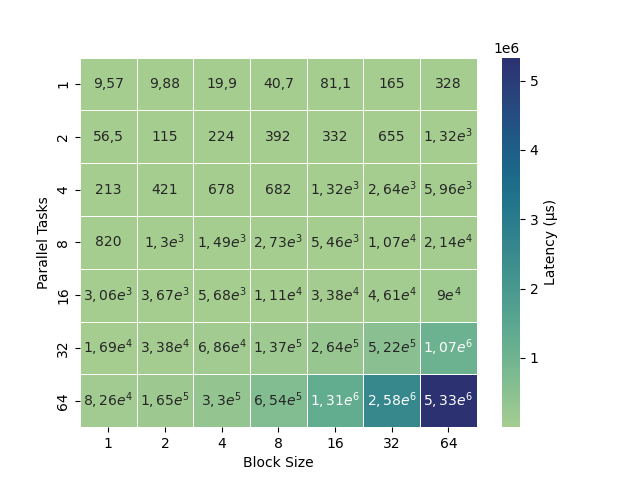

The table this chart was drawn from, first rows:
	1	2	4	8	16	32	64
1	9.57	9.88	19.91	40.72	81.08	164.7	328.1
2	56.54	115	224.4	391.6	332.1	655.3	1317
4	212.8	421.4	678.3	682	1317	2641	5963
8	820.2	1300	1494	2732	5461	10734	21375
16	3058	3673	5678	11133	33798	46086	90011
32	16924	33756	68590	137346	263995	522084	1071350
64	82585	165030	330419	654040	1307885	2579460	5332630
